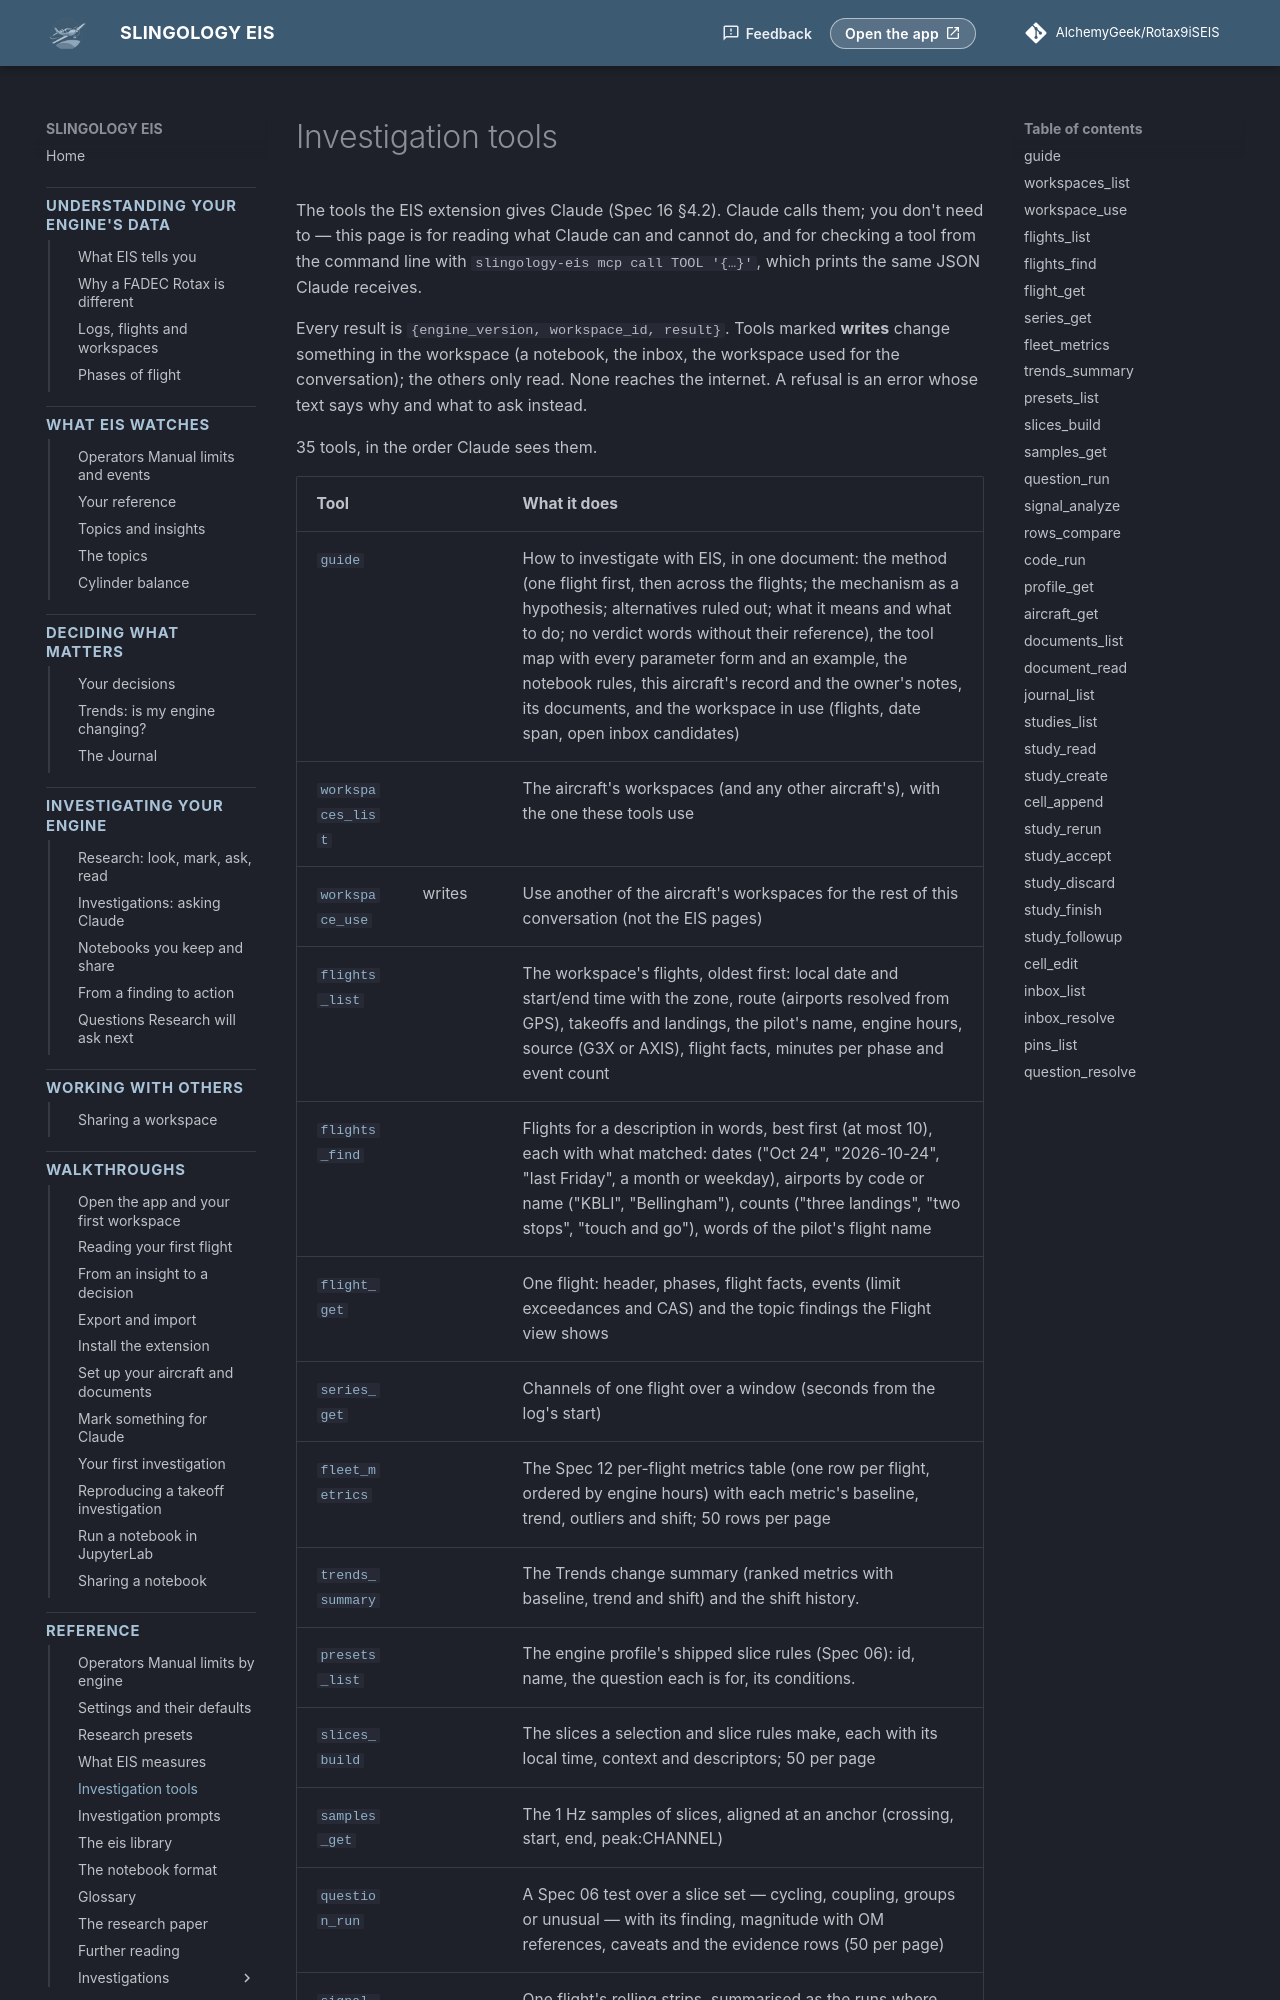

repository: AlchemyGeek/Rotax9iSEIS · page: reference/investigation-tools/index.html · generator: mkdocs

<!-- Generated by docs/tools/gen_investigation_reference.py — do not edit by hand. -->

# Investigation tools

The tools the EIS extension gives Claude (Spec 16 §4.2). Claude calls them; you don't need to — this page is for reading what Claude can and cannot do, and for checking a tool from the command line with `slingology-eis mcp call TOOL '{…}'`, which prints the same JSON Claude receives.

Every result is `{engine_version, workspace_id, result}`. Tools marked **writes** change something in the workspace (a notebook, the inbox, the workspace used for the conversation); the others only read. None reaches the internet. A refusal is an error whose text says why and what to ask instead.

35 tools, in the order Claude sees them.
